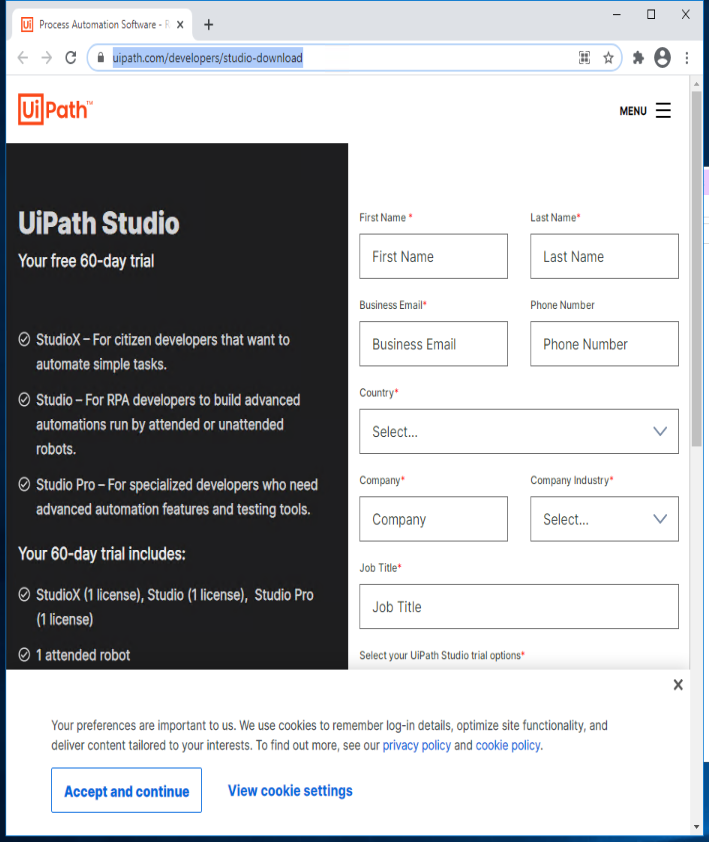
Task: FRE experience - from uipath.com to assistant
Workflow: 02.2 - requst trial

Step 1: Use Remote Desktop Chrome: Process Automation Software - Request your free download in window '* - Remote Desktop Connection' (mstsc.exe)

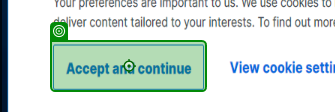
Step 2: click on 'Accept and continue'

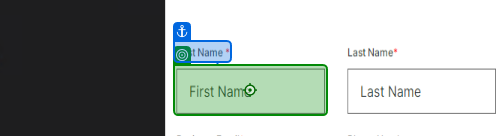
Step 3: type [firstName] into '1st name'

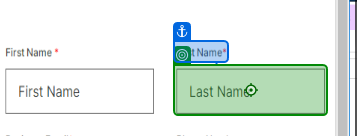
Step 4: type [lastName] into 'Last Name*'

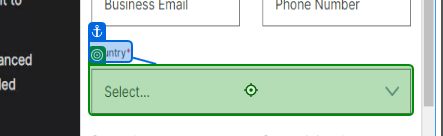
Step 5: select [country] in 'Country*'

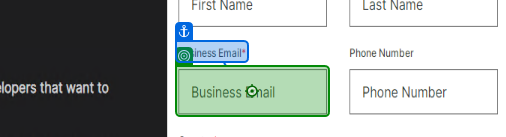
Step 6: type [email] into 'email'

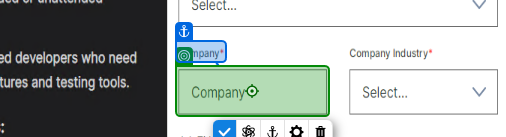
Step 7: type [company] into 'Company*'

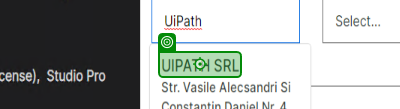
Step 8: click on 'UiPath SRL'

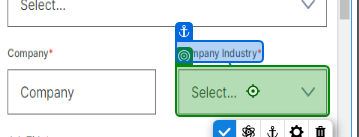
Step 9: select [companyIndustry] in 'Company Industry*'

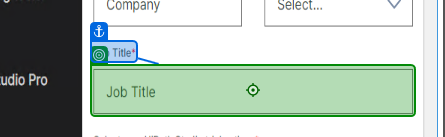
Step 10: type [jobTitle] into 'Job Title*'